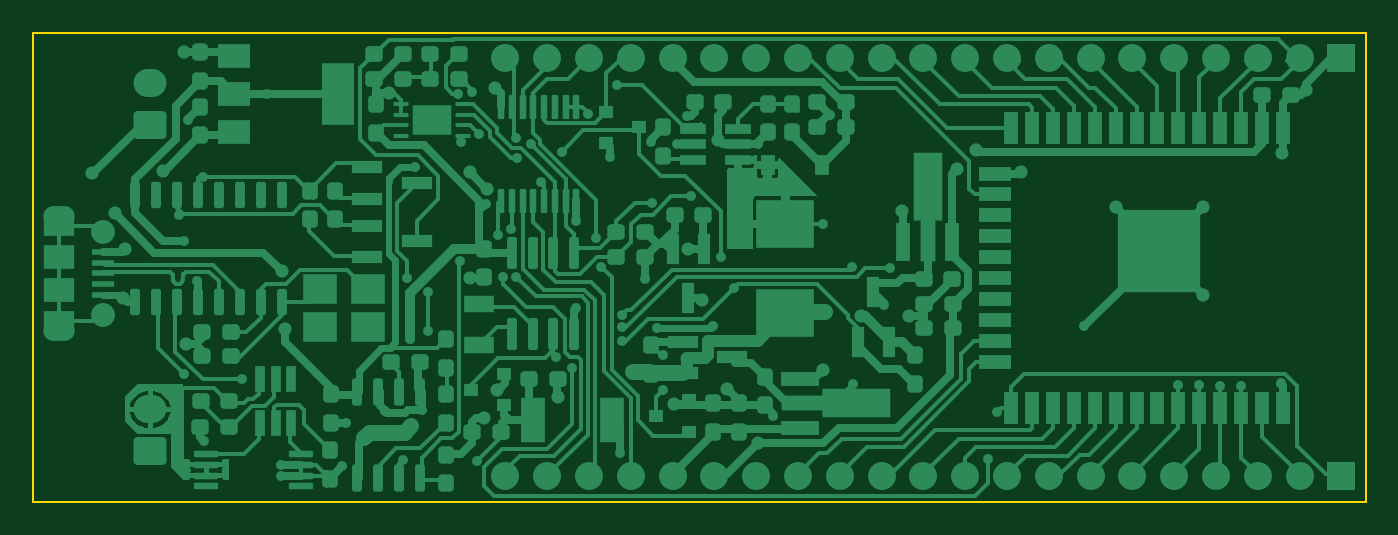
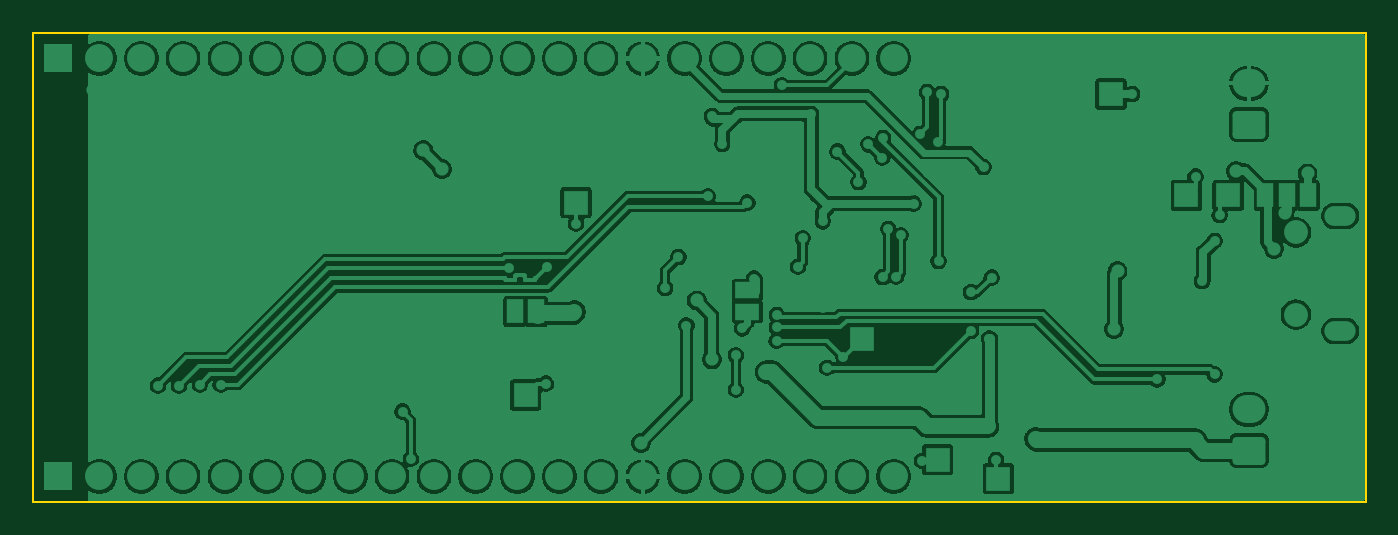
Circuit board: 20 layer files. Board 81.0 x 28.5 mm.
- inner_copper: SuperPower-uC-KiCad-B_Adhes.gbr (497 bytes)
- inner_copper: SuperPower-uC-KiCad-B_CrtYd.gbr (2769 bytes)
- bottom_copper: SuperPower-uC-KiCad-B_Cu.gbr (152157 bytes)
- inner_copper: SuperPower-uC-KiCad-B_Fab.gbr (54405 bytes)
- bottom_mask: SuperPower-uC-KiCad-B_Mask.gbr (52886 bytes)
- paste: SuperPower-uC-KiCad-B_Paste.gbr (498 bytes)
- bottom_silk: SuperPower-uC-KiCad-B_SilkS.gbr (87056 bytes)
- inner_copper: SuperPower-uC-KiCad-Cmts_User.gbr (14368 bytes)
- inner_copper: SuperPower-uC-KiCad-Dwgs_User.gbr (22776 bytes)
- inner_copper: SuperPower-uC-KiCad-Eco1_User.gbr (465 bytes)
- inner_copper: SuperPower-uC-KiCad-Eco2_User.gbr (465 bytes)
- outline: SuperPower-uC-KiCad-Edge_Cuts.gbr (738 bytes)
- inner_copper: SuperPower-uC-KiCad-F_Adhes.gbr (497 bytes)
- inner_copper: SuperPower-uC-KiCad-F_CrtYd.gbr (15137 bytes)
- top_copper: SuperPower-uC-KiCad-F_Cu.gbr (66221 bytes)
- inner_copper: SuperPower-uC-KiCad-F_Fab.gbr (327378 bytes)
- top_mask: SuperPower-uC-KiCad-F_Mask.gbr (284063 bytes)
- paste: SuperPower-uC-KiCad-F_Paste.gbr (9832 bytes)
- top_silk: SuperPower-uC-KiCad-F_SilkS.gbr (109161 bytes)
- inner_copper: SuperPower-uC-KiCad-Margin.gbr (465 bytes)

=== inner_copper: SuperPower-uC-KiCad-B_Adhes.gbr ===
G04 #@! TF.GenerationSoftware,KiCad,Pcbnew,9.0.0*
G04 #@! TF.CreationDate,2025-03-02T20:38:03-08:00*
G04 #@! TF.ProjectId,SuperPower-uC-KiCad,53757065-7250-46f7-9765-722d75432d4b,rev?*
G04 #@! TF.SameCoordinates,Original*
G04 #@! TF.FileFunction,Glue,Bot*
G04 #@! TF.FilePolarity,Positive*
%FSLAX46Y46*%
G04 Gerber Fmt 4.6, Leading zero omitted, Abs format (unit mm)*
G04 Created by KiCad (PCBNEW 9.0.0) date 2025-03-02 20:38:03*
%MOMM*%
%LPD*%
G01*
G04 APERTURE LIST*
G04 APERTURE END LIST*
M02*

=== inner_copper: SuperPower-uC-KiCad-B_CrtYd.gbr ===
G04 #@! TF.GenerationSoftware,KiCad,Pcbnew,9.0.0*
G04 #@! TF.CreationDate,2025-03-02T20:38:03-08:00*
G04 #@! TF.ProjectId,SuperPower-uC-KiCad,53757065-7250-46f7-9765-722d75432d4b,rev?*
G04 #@! TF.SameCoordinates,Original*
G04 #@! TF.FileFunction,Other,User*
%FSLAX46Y46*%
G04 Gerber Fmt 4.6, Leading zero omitted, Abs format (unit mm)*
G04 Created by KiCad (PCBNEW 9.0.0) date 2025-03-02 20:38:03*
%MOMM*%
%LPD*%
G01*
G04 APERTURE LIST*
%ADD10C,0.050000*%
G04 APERTURE END LIST*
D10*
X131356000Y-114796000D02*
X133856000Y-114796000D01*
X131356000Y-114796000D02*
X131356000Y-112296000D01*
X133856000Y-112296000D02*
X133856000Y-114796000D01*
X133856000Y-112296000D02*
X131356000Y-112296000D01*
X123083000Y-123297000D02*
X125583000Y-123297000D01*
X123083000Y-123297000D02*
X123083000Y-120797000D01*
X125583000Y-120797000D02*
X125583000Y-123297000D01*
X125583000Y-120797000D02*
X123083000Y-120797000D01*
X154285000Y-115717000D02*
X151785000Y-115717000D01*
X154285000Y-115717000D02*
X154285000Y-118217000D01*
X151785000Y-118217000D02*
X151785000Y-115717000D01*
X151785000Y-118217000D02*
X154285000Y-118217000D01*
X151237000Y-104033000D02*
X148737000Y-104033000D01*
X151237000Y-104033000D02*
X151237000Y-106533000D01*
X148737000Y-106533000D02*
X148737000Y-104033000D01*
X148737000Y-106533000D02*
X151237000Y-106533000D01*
X114153000Y-103588500D02*
X111653000Y-103588500D01*
X114153000Y-103588500D02*
X114153000Y-106088500D01*
X111653000Y-106088500D02*
X111653000Y-103588500D01*
X111653000Y-106088500D02*
X114153000Y-106088500D01*
X111613000Y-103588500D02*
X109113000Y-103588500D01*
X111613000Y-103588500D02*
X111613000Y-106088500D01*
X109113000Y-106088500D02*
X109113000Y-103588500D01*
X109113000Y-106088500D02*
X111613000Y-106088500D01*
X129266000Y-119654000D02*
X126766000Y-119654000D01*
X129266000Y-119654000D02*
X129266000Y-122154000D01*
X126766000Y-122154000D02*
X126766000Y-119654000D01*
X126766000Y-122154000D02*
X129266000Y-122154000D01*
X118725000Y-97429000D02*
X116225000Y-97429000D01*
X118725000Y-97429000D02*
X118725000Y-99929000D01*
X116225000Y-99929000D02*
X116225000Y-97429000D01*
X116225000Y-99929000D02*
X118725000Y-99929000D01*
X140823000Y-112917000D02*
X140823000Y-109617000D01*
X140823000Y-112917000D02*
X138323000Y-112917000D01*
X138323000Y-109617000D02*
X140823000Y-109617000D01*
X138323000Y-109617000D02*
X138323000Y-112917000D01*
X151400000Y-113137000D02*
X154700000Y-113137000D01*
X151400000Y-113137000D02*
X151400000Y-110637000D01*
X154700000Y-110637000D02*
X154700000Y-113137000D01*
X154700000Y-110637000D02*
X151400000Y-110637000D01*
X104507000Y-106088500D02*
X109107000Y-106088500D01*
X104507000Y-106088500D02*
X104507000Y-103588500D01*
X109107000Y-103588500D02*
X109107000Y-106088500D01*
X109107000Y-103588500D02*
X104507000Y-103588500D01*
M02*

=== bottom_copper: SuperPower-uC-KiCad-B_Cu.gbr (152157 bytes, source omitted) ===
=== inner_copper: SuperPower-uC-KiCad-B_Fab.gbr (54405 bytes, source omitted) ===
=== bottom_mask: SuperPower-uC-KiCad-B_Mask.gbr (52886 bytes, source omitted) ===
=== paste: SuperPower-uC-KiCad-B_Paste.gbr ===
G04 #@! TF.GenerationSoftware,KiCad,Pcbnew,9.0.0*
G04 #@! TF.CreationDate,2025-03-02T20:38:03-08:00*
G04 #@! TF.ProjectId,SuperPower-uC-KiCad,53757065-7250-46f7-9765-722d75432d4b,rev?*
G04 #@! TF.SameCoordinates,Original*
G04 #@! TF.FileFunction,Paste,Bot*
G04 #@! TF.FilePolarity,Positive*
%FSLAX46Y46*%
G04 Gerber Fmt 4.6, Leading zero omitted, Abs format (unit mm)*
G04 Created by KiCad (PCBNEW 9.0.0) date 2025-03-02 20:38:03*
%MOMM*%
%LPD*%
G01*
G04 APERTURE LIST*
G04 APERTURE END LIST*
M02*

=== bottom_silk: SuperPower-uC-KiCad-B_SilkS.gbr (87056 bytes, source omitted) ===
=== inner_copper: SuperPower-uC-KiCad-Cmts_User.gbr (14368 bytes, source omitted) ===
=== inner_copper: SuperPower-uC-KiCad-Dwgs_User.gbr (22776 bytes, source omitted) ===
=== inner_copper: SuperPower-uC-KiCad-Eco1_User.gbr ===
G04 #@! TF.GenerationSoftware,KiCad,Pcbnew,9.0.0*
G04 #@! TF.CreationDate,2025-03-02T20:38:03-08:00*
G04 #@! TF.ProjectId,SuperPower-uC-KiCad,53757065-7250-46f7-9765-722d75432d4b,rev?*
G04 #@! TF.SameCoordinates,Original*
G04 #@! TF.FileFunction,Other,ECO1*
%FSLAX46Y46*%
G04 Gerber Fmt 4.6, Leading zero omitted, Abs format (unit mm)*
G04 Created by KiCad (PCBNEW 9.0.0) date 2025-03-02 20:38:03*
%MOMM*%
%LPD*%
G01*
G04 APERTURE LIST*
G04 APERTURE END LIST*
M02*

=== inner_copper: SuperPower-uC-KiCad-Eco2_User.gbr ===
G04 #@! TF.GenerationSoftware,KiCad,Pcbnew,9.0.0*
G04 #@! TF.CreationDate,2025-03-02T20:38:03-08:00*
G04 #@! TF.ProjectId,SuperPower-uC-KiCad,53757065-7250-46f7-9765-722d75432d4b,rev?*
G04 #@! TF.SameCoordinates,Original*
G04 #@! TF.FileFunction,Other,ECO2*
%FSLAX46Y46*%
G04 Gerber Fmt 4.6, Leading zero omitted, Abs format (unit mm)*
G04 Created by KiCad (PCBNEW 9.0.0) date 2025-03-02 20:38:03*
%MOMM*%
%LPD*%
G01*
G04 APERTURE LIST*
G04 APERTURE END LIST*
M02*

=== outline: SuperPower-uC-KiCad-Edge_Cuts.gbr ===
G04 #@! TF.GenerationSoftware,KiCad,Pcbnew,9.0.0*
G04 #@! TF.CreationDate,2025-03-02T20:38:03-08:00*
G04 #@! TF.ProjectId,SuperPower-uC-KiCad,53757065-7250-46f7-9765-722d75432d4b,rev?*
G04 #@! TF.SameCoordinates,Original*
G04 #@! TF.FileFunction,Profile,NP*
%FSLAX46Y46*%
G04 Gerber Fmt 4.6, Leading zero omitted, Abs format (unit mm)*
G04 Created by KiCad (PCBNEW 9.0.0) date 2025-03-02 20:38:03*
%MOMM*%
%LPD*%
G01*
G04 APERTURE LIST*
G04 #@! TA.AperFunction,Profile*
%ADD10C,0.150000*%
G04 #@! TD*
G04 APERTURE END LIST*
D10*
X182981000Y-123471000D02*
X182981000Y-94971000D01*
X101981000Y-123471000D02*
X182981000Y-123471000D01*
X101981000Y-94946000D02*
X101981000Y-123471000D01*
X182981000Y-94971000D02*
X101981000Y-94946000D01*
M02*

=== inner_copper: SuperPower-uC-KiCad-F_Adhes.gbr ===
G04 #@! TF.GenerationSoftware,KiCad,Pcbnew,9.0.0*
G04 #@! TF.CreationDate,2025-03-02T20:38:03-08:00*
G04 #@! TF.ProjectId,SuperPower-uC-KiCad,53757065-7250-46f7-9765-722d75432d4b,rev?*
G04 #@! TF.SameCoordinates,Original*
G04 #@! TF.FileFunction,Glue,Top*
G04 #@! TF.FilePolarity,Positive*
%FSLAX46Y46*%
G04 Gerber Fmt 4.6, Leading zero omitted, Abs format (unit mm)*
G04 Created by KiCad (PCBNEW 9.0.0) date 2025-03-02 20:38:03*
%MOMM*%
%LPD*%
G01*
G04 APERTURE LIST*
G04 APERTURE END LIST*
M02*

=== inner_copper: SuperPower-uC-KiCad-F_CrtYd.gbr (15137 bytes, source omitted) ===
=== top_copper: SuperPower-uC-KiCad-F_Cu.gbr (66221 bytes, source omitted) ===
=== inner_copper: SuperPower-uC-KiCad-F_Fab.gbr (327378 bytes, source omitted) ===
=== top_mask: SuperPower-uC-KiCad-F_Mask.gbr (284063 bytes, source omitted) ===
=== paste: SuperPower-uC-KiCad-F_Paste.gbr (9832 bytes, source omitted) ===
=== top_silk: SuperPower-uC-KiCad-F_SilkS.gbr (109161 bytes, source omitted) ===
=== inner_copper: SuperPower-uC-KiCad-Margin.gbr ===
G04 #@! TF.GenerationSoftware,KiCad,Pcbnew,9.0.0*
G04 #@! TF.CreationDate,2025-03-02T20:38:03-08:00*
G04 #@! TF.ProjectId,SuperPower-uC-KiCad,53757065-7250-46f7-9765-722d75432d4b,rev?*
G04 #@! TF.SameCoordinates,Original*
G04 #@! TF.FileFunction,Other,User*
%FSLAX46Y46*%
G04 Gerber Fmt 4.6, Leading zero omitted, Abs format (unit mm)*
G04 Created by KiCad (PCBNEW 9.0.0) date 2025-03-02 20:38:03*
%MOMM*%
%LPD*%
G01*
G04 APERTURE LIST*
G04 APERTURE END LIST*
M02*

